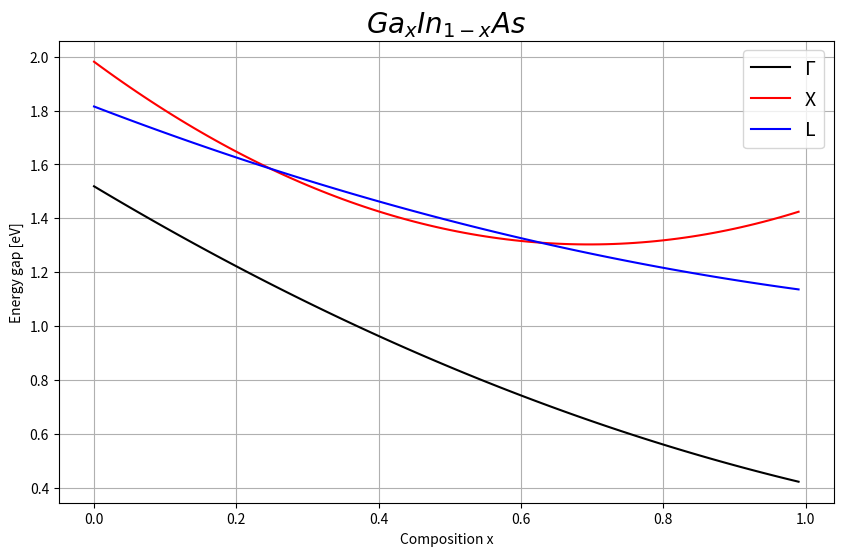

Here is the Python script that generated this plot:
import matplotlib.pyplot as plt

# gamma
C_bowing_gamma = 0.477  # c bowing
InAs_gamma = 0.417  # a
GaAs_gamma = 1.519

# L
C_bowing_L = 0.33  # c bowing
InAs_L = 1.133  # a
GaAs_L = 1.815

# X
C_bowing_X = 1.4  # c bowing
InAs_X = 1.433  # a
GaAs_X = 1.981

x = [i / 100.0 for i in range(0, 100)]


def calculate(InAs, GaAs, C_bowing):
    a = InAs
    b = GaAs - InAs - C_bowing
    c = C_bowing

    eg = []
    for i in x:
        i = 1 - i
        eg.append(a + i * b + i * i * c)
    return eg


energy_gamma = calculate(InAs_gamma, GaAs_gamma, C_bowing_gamma)
energy_L = calculate(InAs_L, GaAs_L, C_bowing_L)
energy_X = calculate(InAs_X, GaAs_X, C_bowing_X)

fig, axes = plt.subplots(figsize=(10, 6))
axes.plot(x, energy_gamma, label="\u0393", color="black")
axes.plot(x, energy_X, label="X", color="red")
axes.plot(x, energy_L, label="L", color="blue")
axes.legend(fontsize=14)

plt.xlabel("Composition x")
plt.ylabel("Energy gap [eV]")
plt.title(r'$ Ga_{x}In_{1-x}As$', fontsize=20)
plt.grid()
plt.show()
